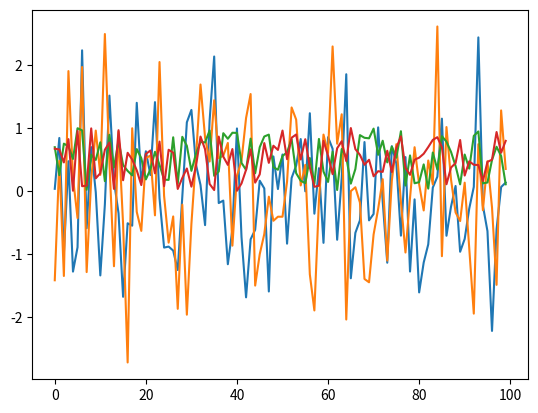

Generate this figure with matplotlib:
import numpy as np
import matplotlib.pyplot as plt
%matplotlib inline

max(19, 20)

print('foobar')

str(22)

type(22)

bools = False, True, True
all(bools)  # True if all are True and False otherwise

any(bools)  # False if all are False and True otherwise

import calendar

calendar.isleap(2020)

def f(x):
    return 2 * x + 1

f(1)

f(10)

def new_abs_function(x):

    if x < 0:
        abs_value = -x
    else:
        abs_value = x

    return abs_value

print(new_abs_function(3))
print(new_abs_function(-3))

ts_length = 100
ϵ_values = []   # empty list

for i in range(ts_length):
    e = np.random.randn()
    ϵ_values.append(e)

plt.plot(ϵ_values)
plt.show()

def generate_data(n):
    ϵ_values = []
    for i in range(n):
        e = np.random.randn()
        ϵ_values.append(e)
    return ϵ_values

data = generate_data(100)
plt.plot(data)
plt.show()

def generate_data(n, generator_type):
    ϵ_values = []
    for i in range(n):
        if generator_type == 'U':
            e = np.random.uniform(0, 1)
        else:
            e = np.random.randn()
        ϵ_values.append(e)
    return ϵ_values

data = generate_data(100, 'U')
plt.plot(data)
plt.show()

def generate_data(n, generator_type):
    ϵ_values = []
    for i in range(n):
        e = generator_type()
        ϵ_values.append(e)
    return ϵ_values

data = generate_data(100, np.random.uniform)
plt.plot(data)
plt.show()

max(7, 2, 4)   # max() is a built-in Python function

m = max
m(7, 2, 4)

def factorial(n):
    k = 1
    for i in range(n):
        k = k * (i + 1)
    return k

factorial(4)

from numpy.random import uniform

def binomial_rv(n, p):
    count = 0
    for i in range(n):
        U = uniform()
        if U < p:
            count = count + 1    # Or count += 1
    return count

binomial_rv(10, 0.5)

from numpy.random import uniform

def draw(k):  # pays if k consecutive successes in a sequence

    payoff = 0
    count = 0

    for i in range(10):
        U = uniform()
        count = count + 1 if U < 0.5 else 0
        print(count)    # print counts for clarity
        if count == k:
            payoff = 1

    return payoff

draw(3)

def draw_new(k):  # pays if k successes in a sequence

    payoff = 0
    count = 0

    for i in range(10):
        U = uniform()
        count = count + ( 1 if U < 0.5 else 0 )
        print(count)
        if count == k:
            payoff = 1

    return payoff

draw_new(3)